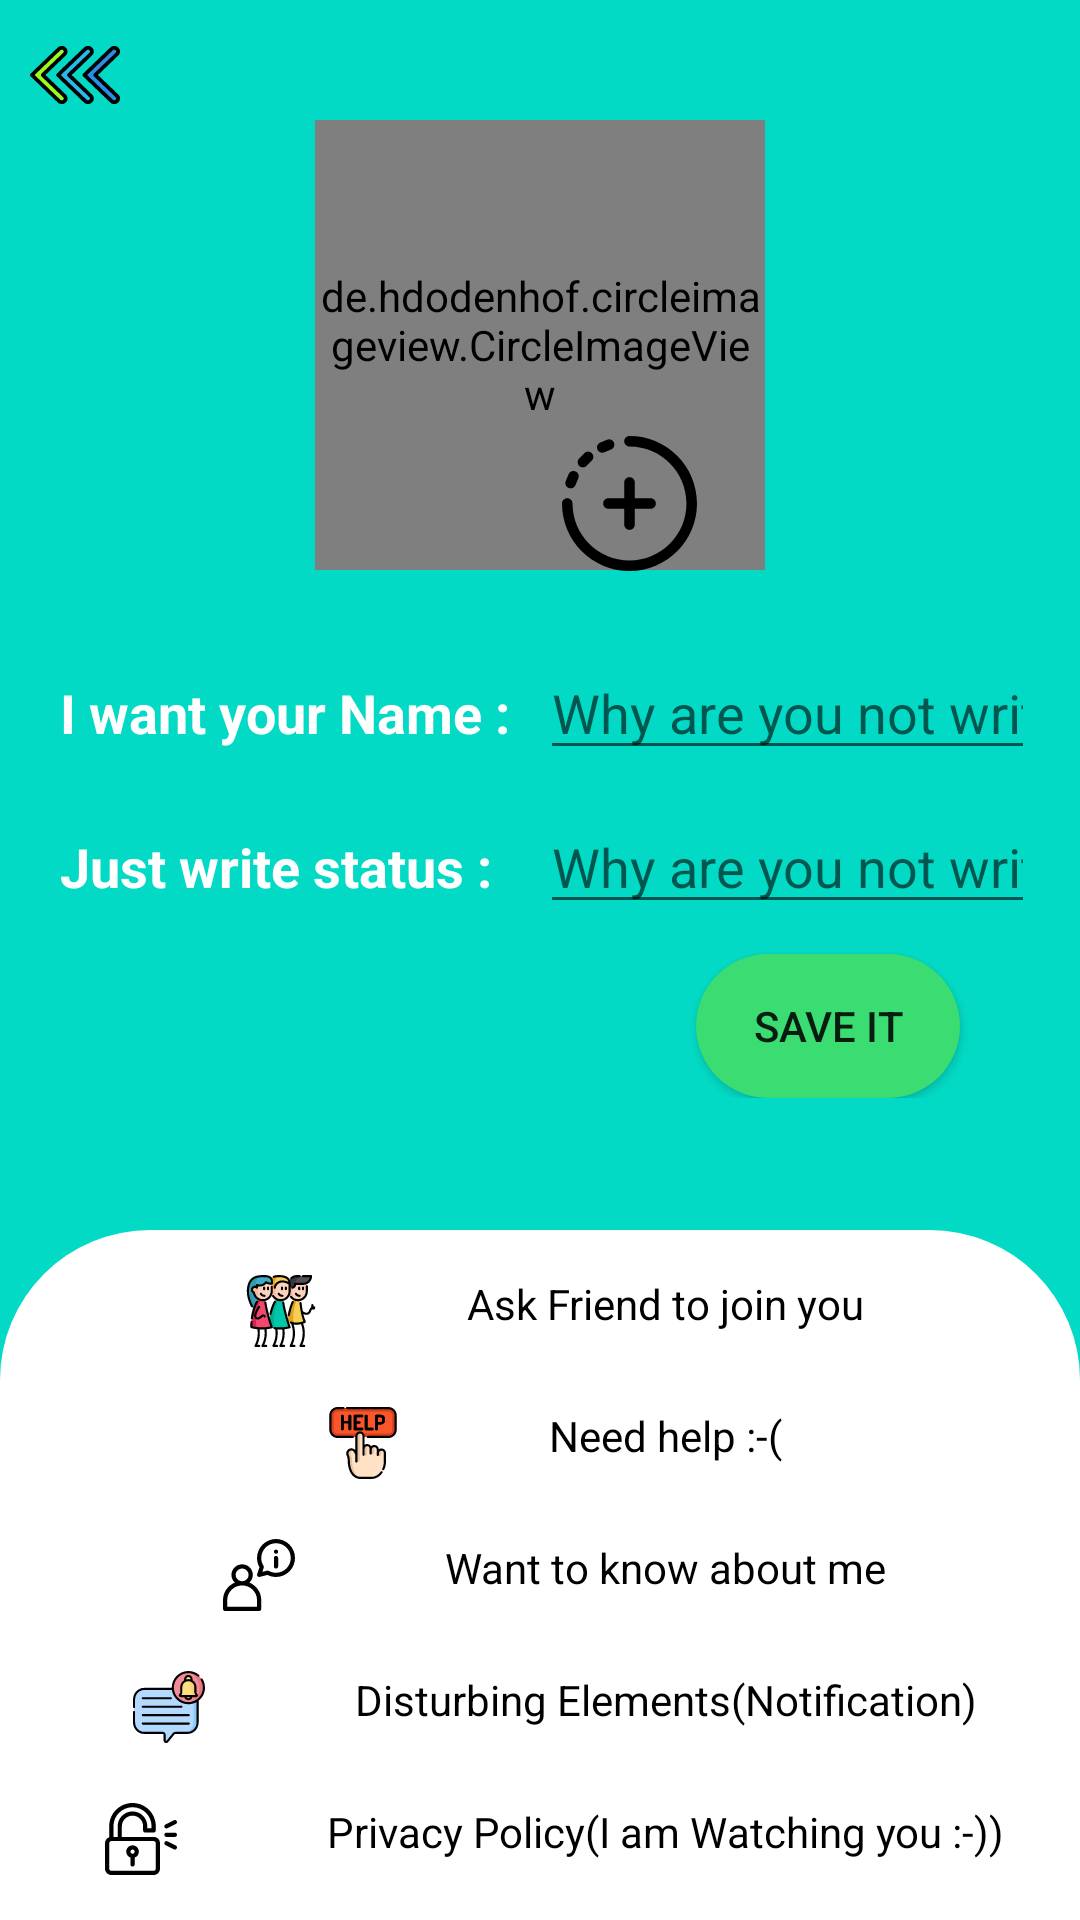

This screen was rendered from an Android layout file. Write that file and the resources it references.
<!-- AndroidManifest.xml: application theme Theme.TryingWhatsapp -->
<!-- res/layout/activity_setting.xml -->
<?xml version="1.0" encoding="utf-8"?>
<RelativeLayout xmlns:android="http://schemas.android.com/apk/res/android"
    xmlns:app="http://schemas.android.com/apk/res-auto"
    xmlns:tools="http://schemas.android.com/tools"
    android:layout_width="match_parent"
    android:layout_height="match_parent"
    android:background="@color/WhatsappGreen"
    tools:context=".SettingActivity">


    <ImageView
        android:id="@+id/backBtnSetting"
        android:layout_width="30dp"
        android:layout_height="30dp"
        android:layout_marginStart="10dp"
        android:layout_marginTop="10dp"
        app:srcCompat="@drawable/ic_left_arrow" />

    <LinearLayout
        android:layout_width="match_parent"
        android:layout_height="wrap_content"
        android:layout_below="@id/backBtnSetting"
        android:layout_marginStart="15dp"
        android:layout_marginEnd="15dp"
        android:gravity="center"
        android:orientation="vertical">

        <de.hdodenhof.circleimageview.CircleImageView
            android:id="@+id/userImageSetting"
            android:layout_width="150dp"
            android:layout_height="150dp"
            android:src="@drawable/ic_man"
            app:civ_border_color="#FF000000"
            app:civ_border_width="2dp"/>


        <ImageView
            android:id="@+id/addImageBtn"
            android:layout_width="45dp"
            android:layout_height="45dp"
            android:layout_marginStart="30dp"
            android:layout_marginTop="-45dp"
            app:srcCompat="@drawable/ic_button" />

        <LinearLayout
            android:layout_width="match_parent"
            android:layout_height="match_parent"
            android:layout_marginTop="25dp"
            android:orientation="horizontal">

            <TextView
                android:id="@+id/textView"
                android:layout_width="165dp"
                android:layout_height="wrap_content"
                android:padding="5dp"
                android:text="@string/UserName"
                android:textColor="#FFFFFF"
                android:textSize="18sp"
                android:textStyle="bold" />

            <EditText
                android:id="@+id/userNameSetting"
                android:layout_width="match_parent"
                android:layout_height="wrap_content"
                android:ems="10"
                android:hint="@string/hintName"
                android:inputType="textPersonName"
                android:textColor="#FFFFFF" />
        </LinearLayout>
        <LinearLayout
            android:layout_width="match_parent"
            android:layout_height="match_parent"
            android:layout_marginTop="10dp"
            android:orientation="horizontal">

            <TextView
                android:layout_width="165dp"
                android:layout_height="wrap_content"
                android:padding="5dp"
                android:text="@string/Status"
                android:textColor="#FFFFFF"
                android:textSize="18sp"
                android:textStyle="bold" />

            <EditText
                android:id="@+id/statusSetting"
                android:layout_width="match_parent"
                android:layout_height="wrap_content"
                android:ems="10"
                android:hint="@string/hintName"
                android:inputType="textPersonName"
                android:textColor="#FFFFFF" />
        </LinearLayout>

        <androidx.appcompat.widget.AppCompatButton
            android:id="@+id/saveBtn"
            android:layout_width="wrap_content"
            android:layout_height="wrap_content"
            android:layout_gravity="right"
            android:layout_marginTop="10dp"
            android:layout_marginRight="25dp"
            android:background="@drawable/sendbutton_bg"
            android:padding="5dp"
            android:text="@string/SaveBtn">

        </androidx.appcompat.widget.AppCompatButton>
    </LinearLayout>

    <LinearLayout
        android:layout_width="match_parent"
        android:layout_height="wrap_content"
        android:layout_alignParentBottom="true"
        android:layout_marginTop="5dp"
        android:background="@drawable/bg_settinglayout"
        android:gravity="center"
        android:orientation="vertical"
        android:padding="5dp">

        <TextView
            android:id="@+id/inviteFriend"
            android:layout_width="wrap_content"
            android:layout_height="wrap_content"
            android:layout_marginStart="10dp"
            android:layout_marginTop="5dp"
            android:layout_marginEnd="5dp"
            android:layout_marginRight="5dp"
            android:layout_marginBottom="5dp"
            android:drawableLeft="@drawable/ic_friends"
            android:drawablePadding="50dp"
            android:padding="5dp"
            android:text="@string/inviteaFriend"
            android:textColor="#000000"
            android:textSize="14sp" />

        <TextView
            android:id="@+id/needHelp"
            android:layout_width="wrap_content"
            android:layout_height="wrap_content"
            android:layout_marginStart="10dp"
            android:layout_marginTop="5dp"
            android:layout_marginEnd="5dp"
            android:layout_marginRight="5dp"
            android:layout_marginBottom="5dp"
            android:drawableLeft="@drawable/ic_help"
            android:drawablePadding="50dp"
            android:padding="5dp"
            android:text="@string/help"
            android:textColor="#000000"
            android:textSize="14sp" />

        <TextView
            android:id="@+id/aboutUs"
            android:layout_width="wrap_content"
            android:layout_height="wrap_content"
            android:layout_marginStart="10dp"
            android:layout_marginTop="5dp"
            android:layout_marginEnd="5dp"
            android:layout_marginRight="5dp"
            android:layout_marginBottom="5dp"
            android:drawableLeft="@drawable/ic_information"
            android:drawablePadding="50dp"
            android:padding="5dp"
            android:text="@string/aboutUs"
            android:textColor="#000000"
            android:textSize="14sp" />

        <TextView
            android:id="@+id/notification"
            android:layout_width="wrap_content"
            android:layout_height="wrap_content"
            android:layout_marginStart="10dp"
            android:layout_marginTop="5dp"
            android:layout_marginEnd="5dp"
            android:layout_marginRight="5dp"
            android:layout_marginBottom="5dp"
            android:drawableLeft="@drawable/ic_message"
            android:drawablePadding="50dp"
            android:padding="5dp"
            android:text="@string/notification"
            android:textColor="#000000"
            android:textSize="14sp" />

        <TextView
            android:id="@+id/policy"
            android:layout_width="wrap_content"
            android:layout_height="wrap_content"
            android:layout_marginStart="10dp"
            android:layout_marginTop="5dp"
            android:layout_marginEnd="5dp"
            android:layout_marginRight="5dp"
            android:layout_marginBottom="5dp"
            android:drawableLeft="@drawable/ic_padlock"
            android:drawablePadding="50dp"
            android:padding="5dp"
            android:text="@string/privacyPolicy"
            android:textColor="#000000"
            android:textSize="14sp" />
    </LinearLayout>
</RelativeLayout>
<!-- resources referenced by this layout -->
<resources>
  <color name="WhatsappGreen">#FF03DAC5</color>
  <!-- drawable bg_settinglayout (drawable) -->
  <?xml version="1.0" encoding="utf-8"?>
  <shape xmlns:android="http://schemas.android.com/apk/res/android">
  
      <solid
          android:color="@color/white"
          />
      <corners
          android:topRightRadius="50dp"
          android:topLeftRadius="50dp"
          />
  </shape>
  <!-- drawable ic_information (drawable) -->
  <vector android:height="24dp" android:viewportHeight="512"
      android:viewportWidth="512" android:width="24dp" xmlns:android="http://schemas.android.com/apk/res/android">
      <path android:fillColor="#FF000000" android:pathData="M187.405,310.024C203.427,295.421 212,275.719 212,255c0,-41.463 -34.534,-75 -76,-75c-41.462,0 -76,33.534 -76,75c0,20.599 8.481,40.331 24.596,55.023C35.017,330.191 0,378.609 0,435v62c0,8.284 6.716,15 15,15h242c8.284,0 15,-6.716 15,-15v-62C272,378.609 236.983,330.191 187.405,310.024zM136,210c24.935,0 46,20.607 46,45s-21.065,45 -46,45s-46,-20.607 -46,-45S111.065,210 136,210zM242,482H30v-47c0,-57.897 47.552,-105 106.001,-105C194.449,330 242,377.103 242,435V482z"/>
      <path android:fillColor="#FF000000" android:pathData="M377,0c-74.439,0 -135,60.561 -135,135c0,23.226 5.926,45.885 17.197,65.977l-16.428,49.279c-1.731,5.194 -0.495,10.918 3.225,14.935c3.727,4.025 9.342,5.686 14.644,4.361l55.697,-13.924C335.058,265.046 355.903,270 377,270c74.439,0 135,-60.561 135,-135S451.439,0 377,0zM377,240c-18.011,0 -35.772,-4.633 -51.365,-13.397c-3.339,-1.877 -7.27,-2.405 -10.987,-1.476l-34.775,8.694l9.959,-29.876c1.426,-4.279 0.852,-8.972 -1.564,-12.78C277.625,174.392 272,154.971 272,135c0,-57.897 47.103,-105 105,-105c57.897,0 105,47.103 105,105C482,192.897 434.897,240 377,240z"/>
      <path android:fillColor="#FF000000" android:pathData="M377,90m-15,0a15,15 0,1 1,30 0a15,15 0,1 1,-30 0"/>
      <path android:fillColor="#FF000000" android:pathData="M377,120c-8.284,0 -15,6.716 -15,15v60c0,8.284 6.716,15 15,15s15,-6.716 15,-15v-60C392,126.716 385.284,120 377,120z"/>
  </vector>
  <!-- drawable sendbutton_bg (drawable) -->
  <?xml version="1.0" encoding="utf-8"?>
  <shape xmlns:android="http://schemas.android.com/apk/res/android">
  
      <solid
          android:color="#3BDC71"
          />
      <corners
          android:radius="100dp"
          />
  </shape>
  <string name="SaveBtn">Save it</string>
  <string name="Status">Just write status :</string>
  <string name="UserName">I want your Name :</string>
  <string name="aboutUs">Want to know about me</string>
  <string name="help">Need help :-(</string>
  <string name="hintName">Why are you not writing</string>
  <string name="inviteaFriend">Ask Friend to join you</string>
  <string name="notification">Disturbing Elements(Notification)</string>
  <string name="privacyPolicy">Privacy Policy(I am Watching you :-))</string>
  <style name="Theme.TryingWhatsapp" parent="Theme.MaterialComponents.DayNight.DarkActionBar">
          
          <item name="colorPrimary">@color/purple_500</item>
          <item name="colorPrimaryVariant">@color/purple_700</item>
          <item name="colorOnPrimary">@color/white</item>
          
          <item name="colorSecondary">@color/WhatsappGreen</item>
          <item name="colorSecondaryVariant">@color/teal_700</item>
          <item name="colorOnSecondary">@color/black</item>
          
          <item name="android:statusBarColor" tools:targetApi="l">?attr/colorPrimaryVariant</item>
          
      </style>
  <color name="white">#FFFFFFFF</color>
  <color name="purple_500">#FF6200EE</color>
  <color name="purple_700">#FF3700B3</color>
  <color name="teal_700">#FF018786</color>
  <color name="black">#FF000000</color>
</resources>
